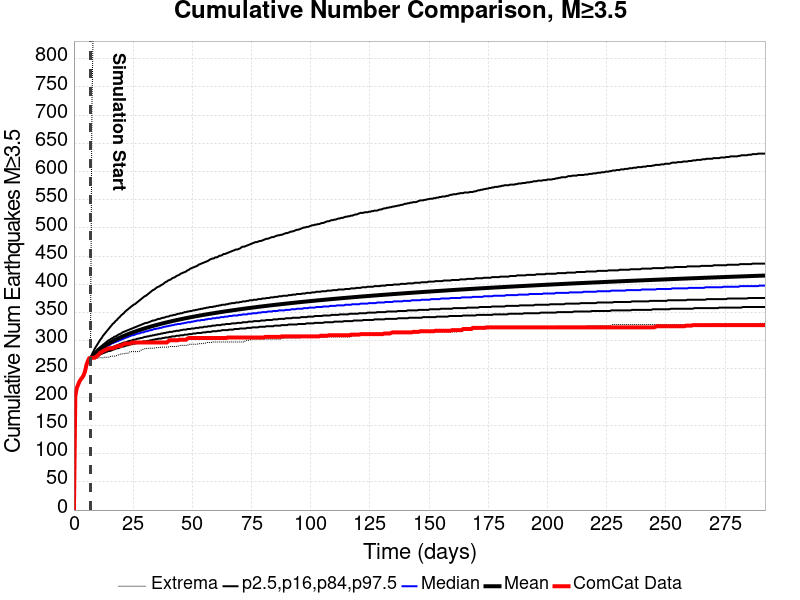

Values plotted in this chart, from the file beside it:
Time (days), ComCat Data, Simulation Mean, Simulation Median, Simulation Mode, Simulation Minimum, Simulation Maximum, 2.5 %-ile, 16 %-ile, 84 %-ile, 97.5 %-ile
0.0, 0.0, , , , , , , , , 
0.5849, 202.0, , , , , , , , , 
1.17, 216.0, , , , , , , , , 
1.755, 222.0, , , , , , , , , 
2.34, 228.0, , , , , , , , , 
2.924, 232.0, , , , , , , , , 
3.509, 235.0, , , , , , , , , 
4.094, 239.0, , , , , , , , , 
4.679, 246.0, , , , , , , , , 
5.264, 257.0, , , , , , , , , 
5.849, 264.0, , , , , , , , , 
6.434, 269.0, , , , , , , , , 
7.019, 269.0, 269.1, 269.0, 269.0, 269.0, 305.0, 269.0, 269.0, 269.0, 270.0
7.604, 270.0, 271.7, 271.0, 271.0, 269.0, 716.0, 269.0, 270.0, 273.0, 276.0
8.189, 270.0, 274.2, 274.0, 273.0, 269.0, 873.0, 270.0, 271.0, 276.0, 281.0
8.773, 270.0, 276.6, 276.0, 275.0, 269.0, 939.0, 271.0, 273.0, 279.0, 286.0
9.358, 272.0, 278.9, 278.0, 277.0, 269.0, 980.0, 272.0, 275.0, 282.0, 290.0
9.943, 274.0, 281, 280.0, 279.0, 269.0, 1020, 273.0, 276.0, 285.0, 294.0
10.53, 276.0, 283.1, 281.0, 280.0, 270.0, 1055, 274.0, 277.0, 287.0, 298.0
11.11, 279.0, 285, 283.0, 282.0, 270.0, 1076, 276.0, 279.0, 289.0, 302.0
11.7, 280.0, 286.9, 285.0, 284.0, 270.0, 1093, 277.0, 280.0, 291.0, 305.0
12.28, 282.0, 288.7, 286.0, 285.0, 270.0, 1104, 278.0, 282.0, 293.0, 309.0
12.87, 283.0, 290.4, 288.0, 287.0, 271.0, 1114, 279.0, 283.0, 295.0, 312.0
13.45, 284.0, 292, 289.0, 287.0, 271.0, 1125, 280.0, 284.0, 297.0, 315.0
14.04, 286.0, 293.5, 291.0, 289.0, 271.0, 1141, 281.0, 285.0, 299.0, 318.0
14.62, 286.0, 295, 292.0, 290.0, 271.0, 1158, 282.0, 286.0, 301.0, 321.0
15.21, 287.0, 296.5, 293.0, 292.0, 272.0, 1174, 282.0, 287.0, 302.0, 324.0
15.79, 287.0, 297.9, 295.0, 293.0, 273.0, 1185, 283.0, 288.0, 304.0, 327.0
16.38, 287.0, 299.3, 296.0, 294.0, 273.0, 1193, 284.0, 289.0, 305.0, 330.0
16.96, 288.0, 300.6, 297.0, 296.0, 273.0, 1200, 285.0, 290.0, 307.0, 332.0
17.55, 289.0, 301.9, 298.0, 297.0, 273.0, 1209, 286.0, 291.0, 308.0, 335.0
18.13, 290.0, 303.1, 299.0, 297.0, 274.0, 1216, 287.0, 292.0, 309.0, 337.0
18.72, 291.0, 304.3, 300.0, 299.0, 275.0, 1219, 287.0, 293.0, 311.0, 340.0
19.3, 291.0, 305.4, 301.0, 299.0, 276.0, 1225, 288.0, 294.0, 312.0, 342.0
19.89, 291.0, 306.6, 302.0, 301.0, 277.0, 1232, 289.0, 295.0, 313.0, 345.0
20.47, 293.0, 307.7, 303.0, 301.0, 277.0, 1238, 290.0, 296.0, 315.0, 347.0
21.06, 294.0, 308.7, 304.0, 301.0, 277.0, 1242, 290.0, 297.0, 316.0, 349.0
21.64, 295.0, 309.8, 305.0, 304.0, 278.0, 1249, 291.0, 297.0, 317.0, 352.0
22.23, 295.0, 310.8, 306.0, 304.0, 278.0, 1259, 292.0, 298.0, 318.0, 354.0
22.81, 295.0, 311.8, 307.0, 305.0, 278.0, 1275, 292.0, 299.0, 319.0, 356.0
23.4, 295.0, 312.7, 308.0, 305.0, 280.0, 1289, 293.0, 300.0, 320.0, 358.0
23.98, 296.0, 313.7, 309.0, 306.0, 281.0, 1300, 294.0, 300.0, 321.0, 360.0
24.57, 297.0, 314.6, 310.0, 306.0, 281.0, 1306, 294.0, 301.0, 322.0, 362.0
25.15, 297.0, 315.5, 310.0, 306.0, 281.0, 1320, 295.0, 302.0, 323.0, 364.0
25.74, 297.0, 316.3, 311.0, 307.0, 281.0, 1324, 295.0, 302.0, 324.0, 365.0
26.32, 297.0, 317.2, 312.0, 310.0, 281.0, 1330, 296.0, 303.0, 325.0, 367.0
26.91, 297.0, 318.1, 313.0, 309.0, 281.0, 1337, 296.0, 304.0, 326.0, 369.0
27.49, 297.0, 318.9, 313.0, 311.0, 281.0, 1346, 297.0, 304.0, 327.0, 371.0
28.07, 297.0, 319.7, 314.0, 312.0, 283.0, 1352, 297.0, 305.0, 328.0, 373.0
28.66, 297.0, 320.5, 315.0, 311.0, 284.0, 1357, 298.0, 305.0, 329.0, 375.0
29.24, 297.0, 321.3, 315.0, 312.0, 285.0, 1361, 299.0, 306.0, 330.0, 377.0
29.83, 297.0, 322, 316.0, 313.0, 286.0, 1371, 299.0, 307.0, 331.0, 379.0
30.41, 297.0, 322.8, 317.0, 313.0, 286.0, 1380, 299.0, 307.0, 332.0, 380.0
31, 297.0, 323.5, 317.0, 314.0, 287.0, 1382, 300.0, 308.0, 332.0, 382.0
31.58, 297.0, 324.3, 318.0, 315.0, 287.0, 1391, 300.0, 308.0, 333.0, 384.0
32.17, 297.0, 325, 319.0, 315.0, 287.0, 1398, 301.0, 309.0, 334.0, 386.0
32.75, 297.0, 325.7, 319.0, 317.0, 287.0, 1402, 301.0, 309.0, 335.0, 388.0
33.34, 297.0, 326.4, 320.0, 317.0, 287.0, 1405, 302.0, 310.0, 336.0, 390.0
33.92, 297.0, 327.1, 321.0, 318.0, 287.0, 1407, 302.0, 310.0, 336.0, 391.0
34.51, 297.0, 327.8, 321.0, 319.0, 288.0, 1409, 303.0, 311.0, 337.0, 393.0
... 440 more rows
